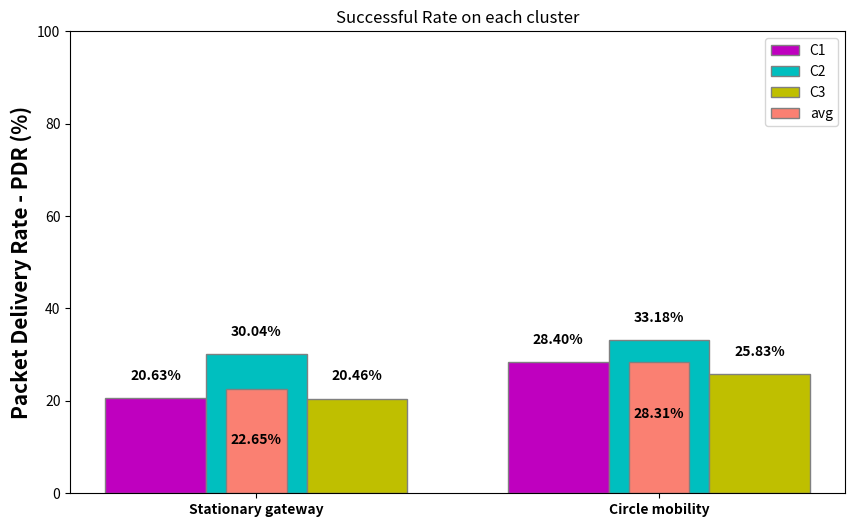

Generate this figure with matplotlib:
import numpy as np
import matplotlib.pyplot as plt
import matplotlib.colors as mcolors


# set width of bar
barWidth = 0.25
fig, ax = plt.subplots(figsize =(10, 6))
plt.ylim([0, 100])
width = 0.2


# set height of bar
C1 = [20.63, 28.40]
C2 = [30.04, 33.18]
C3 = [20.46, 25.83]
avg = [22.65, 28.31]

# Set position of bar on X axis
br1 = np.arange(len(C1))
br2 = [x + barWidth for x in br1]
br3 = [x + barWidth for x in br2]

# Make the plot
pps1 = plt.bar(br1, C1, color ='m', width = barWidth,
    edgecolor ='grey', label ='C1')
pps2 = plt.bar(br2, C2, color ='c', width = barWidth,
    edgecolor ='grey', label ='C2')
pps3 = plt.bar(br3, C3, color ='y', width = barWidth,
    edgecolor ='grey', label ='C3')

pps4 = plt.bar([i for i in br2], avg, color ='salmon', width = 0.15,
    edgecolor ='grey', label ='avg')

for p in pps1:
    height = p.get_height()
    ax.text(x=p.get_x() + p.get_width() / 2, y=height+ 4, s="{:.2f}%".format(height), ha='center',  weight='bold')

for p in pps2:
    height = p.get_height()
    ax.text(x=p.get_x() + p.get_width() / 2, y=height+ 4, s="{:.2f}%".format(height), ha='center',  weight='bold')

for p in pps3:
    height = p.get_height()
    ax.text(x=p.get_x() + p.get_width() / 2, y=height+ 4, s="{:.2f}%".format(height), ha='center',  weight='bold')


for p in pps4:
    height = p.get_height()
    ax.text(x=p.get_x() + p.get_width() / 2, y=height- 12, s="{:.2f}%".format(height), ha='center',  weight='bold')
#ax.invert_yaxis()


# Adding Xticks
ax.set_title('Successful Rate on each cluster')
plt.ylabel('Packet Delivery Rate - PDR (%)', fontweight ='bold', fontsize = 15)
#ax.text(80, 80, 'Overall PDR = \n28.31%', size=15, color='black')

#plt.xlabel('Branch', fontweight ='bold', fontsize = 15)
#plt.xlabel('3rd Scenario', fontweight ='bold', fontsize = 15)
plt.xticks([r + barWidth for r in range(len(C1))],
    ['Stationary gateway', 'Circle mobility'], fontweight ='bold')

plt.legend()
plt.show()
